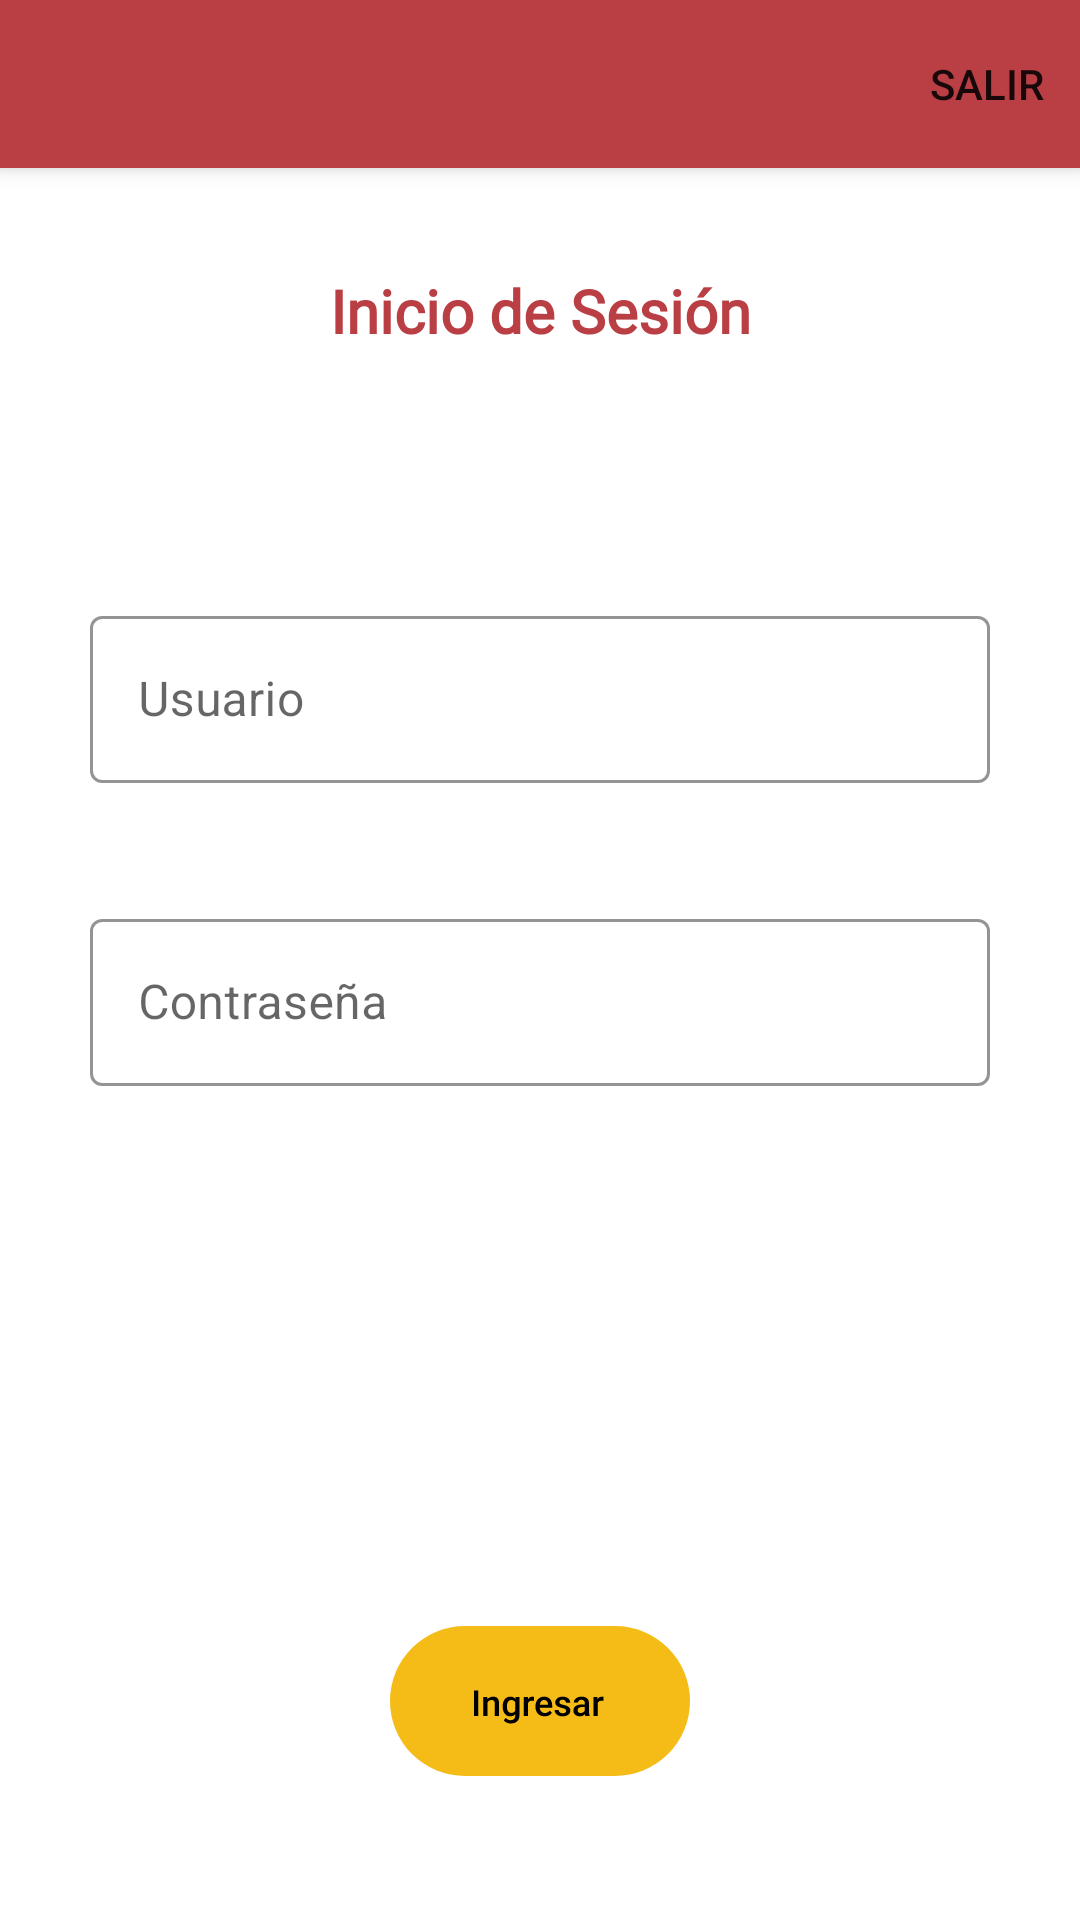

Reconstruct the res/layout file that produces this screen, plus the resources it refers to.
<!-- AndroidManifest.xml: application theme Theme.ProyectoSuperHeroes -->
<!-- res/layout/activity_inicio_sesion.xml -->
<?xml version="1.0" encoding="utf-8"?>
<androidx.coordinatorlayout.widget.CoordinatorLayout
    xmlns:android="http://schemas.android.com/apk/res/android"
    xmlns:app="http://schemas.android.com/apk/res-auto"
    xmlns:tools="http://schemas.android.com/tools"
    android:layout_width="match_parent"
    android:layout_height="match_parent"
    tools:context=".InicioSesion">

    
    <com.google.android.material.appbar.AppBarLayout
        android:layout_width="match_parent"
        android:layout_height="wrap_content">

        <com.google.android.material.appbar.MaterialToolbar
            android:id="@+id/mi_toolbar"
            android:layout_width="match_parent"
            android:layout_height="?attr/actionBarSize"
            android:background="@color/red_top_tool_bar"
            app:menu="@menu/top_app_bar" />

    </com.google.android.material.appbar.AppBarLayout>

    <androidx.constraintlayout.widget.ConstraintLayout
        android:id="@+id/constraintLayout"
        android:layout_width="match_parent"
        android:layout_height="match_parent"
        app:layout_anchor="@+id/constraintLayout"
        app:layout_anchorGravity="center">

        
        <TextView
            android:id="@+id/is_title_textView"
            android:layout_width="wrap_content"
            android:layout_height="wrap_content"
            android:layout_marginTop="90dp"
            android:fontFamily="@font/roboto_bold"
            android:gravity="center|top"
            android:text="@string/is_tv_titulo"
            android:textColor="#B93F44"
            android:textSize="20sp"
            android:textStyle="bold"
            app:layout_constraintEnd_toEndOf="parent"
            app:layout_constraintStart_toStartOf="parent"
            app:layout_constraintTop_toTopOf="parent" />

        
        <com.google.android.material.textfield.TextInputLayout
            android:id="@+id/is_usuario_editText"
            style="@style/Widget.MaterialComponents.TextInputLayout.OutlinedBox"
            android:layout_width="300dp"
            android:layout_height="wrap_content"
            android:layout_marginTop="200dp"
            android:hint="@string/is_et_usuario"
            app:boxStrokeColor="@color/gray_top_tool_bar"
            app:hintTextColor="#B93F44"
            app:layout_constraintEnd_toEndOf="parent"
            app:layout_constraintStart_toStartOf="parent"
            app:layout_constraintTop_toTopOf="parent">

            <com.google.android.material.textfield.TextInputEditText
                android:layout_width="match_parent"
                android:layout_height="wrap_content" />
        </com.google.android.material.textfield.TextInputLayout>

        
        <com.google.android.material.textfield.TextInputLayout
            android:id="@+id/is_contraseña_editText"
            style="@style/Widget.MaterialComponents.TextInputLayout.OutlinedBox"
            android:layout_width="300dp"
            android:layout_height="wrap_content"
            android:layout_marginTop="40dp"
            android:hint="@string/is_et_contraseña"
            app:boxStrokeColor="@color/gray_top_tool_bar"
            app:hintTextColor="#B93F44"
            app:layout_constraintEnd_toEndOf="parent"
            app:layout_constraintStart_toStartOf="parent"
            app:layout_constraintTop_toBottomOf="@+id/is_usuario_editText">

            <com.google.android.material.textfield.TextInputEditText
                android:layout_width="match_parent"
                android:layout_height="wrap_content" />
        </com.google.android.material.textfield.TextInputLayout>

        <ImageView
            android:id="@+id/imageView"
            android:layout_width="wrap_content"
            android:layout_height="wrap_content"
            android:layout_marginTop="180dp"
            android:background="@null"
            app:layout_constraintEnd_toEndOf="parent"
            app:layout_constraintStart_toStartOf="parent"
            app:layout_constraintTop_toBottomOf="@+id/is_contraseña_editText"
            app:srcCompat="@drawable/btn_ingresar" />

    </androidx.constraintlayout.widget.ConstraintLayout>

</androidx.coordinatorlayout.widget.CoordinatorLayout>
<!-- resources referenced by this layout -->
<resources>
  <color name="gray_top_tool_bar">#F5F5F1</color>
  <color name="red_top_tool_bar">#B93F44</color>
  <!-- drawable btn_ingresar: vector/xml drawable (drawable, 7584 chars, omitted) -->
  <string name="is_et_usuario">Usuario</string>
  <string name="is_tv_titulo">Inicio de Sesión</string>
  <style name="Theme.ProyectoSuperHeroes" parent="Theme.MaterialComponents.DayNight.DarkActionBar">
          
          <item name="colorPrimary">@color/purple_500</item>
          <item name="colorPrimaryVariant">@color/purple_700</item>
          <item name="colorOnPrimary">@color/white</item>
          
          <item name="colorSecondary">@color/teal_200</item>
          <item name="colorSecondaryVariant">@color/teal_700</item>
          <item name="colorOnSecondary">@color/black</item>
          
          <item name="android:statusBarColor">?attr/colorPrimaryVariant</item>
          
      </style>
  <color name="purple_500">#FF6200EE</color>
  <color name="purple_700">#FF3700B3</color>
  <color name="white">#FFFFFFFF</color>
  <color name="teal_200">#FF03DAC5</color>
  <color name="teal_700">#FF018786</color>
  <color name="black">#FF000000</color>
</resources>
